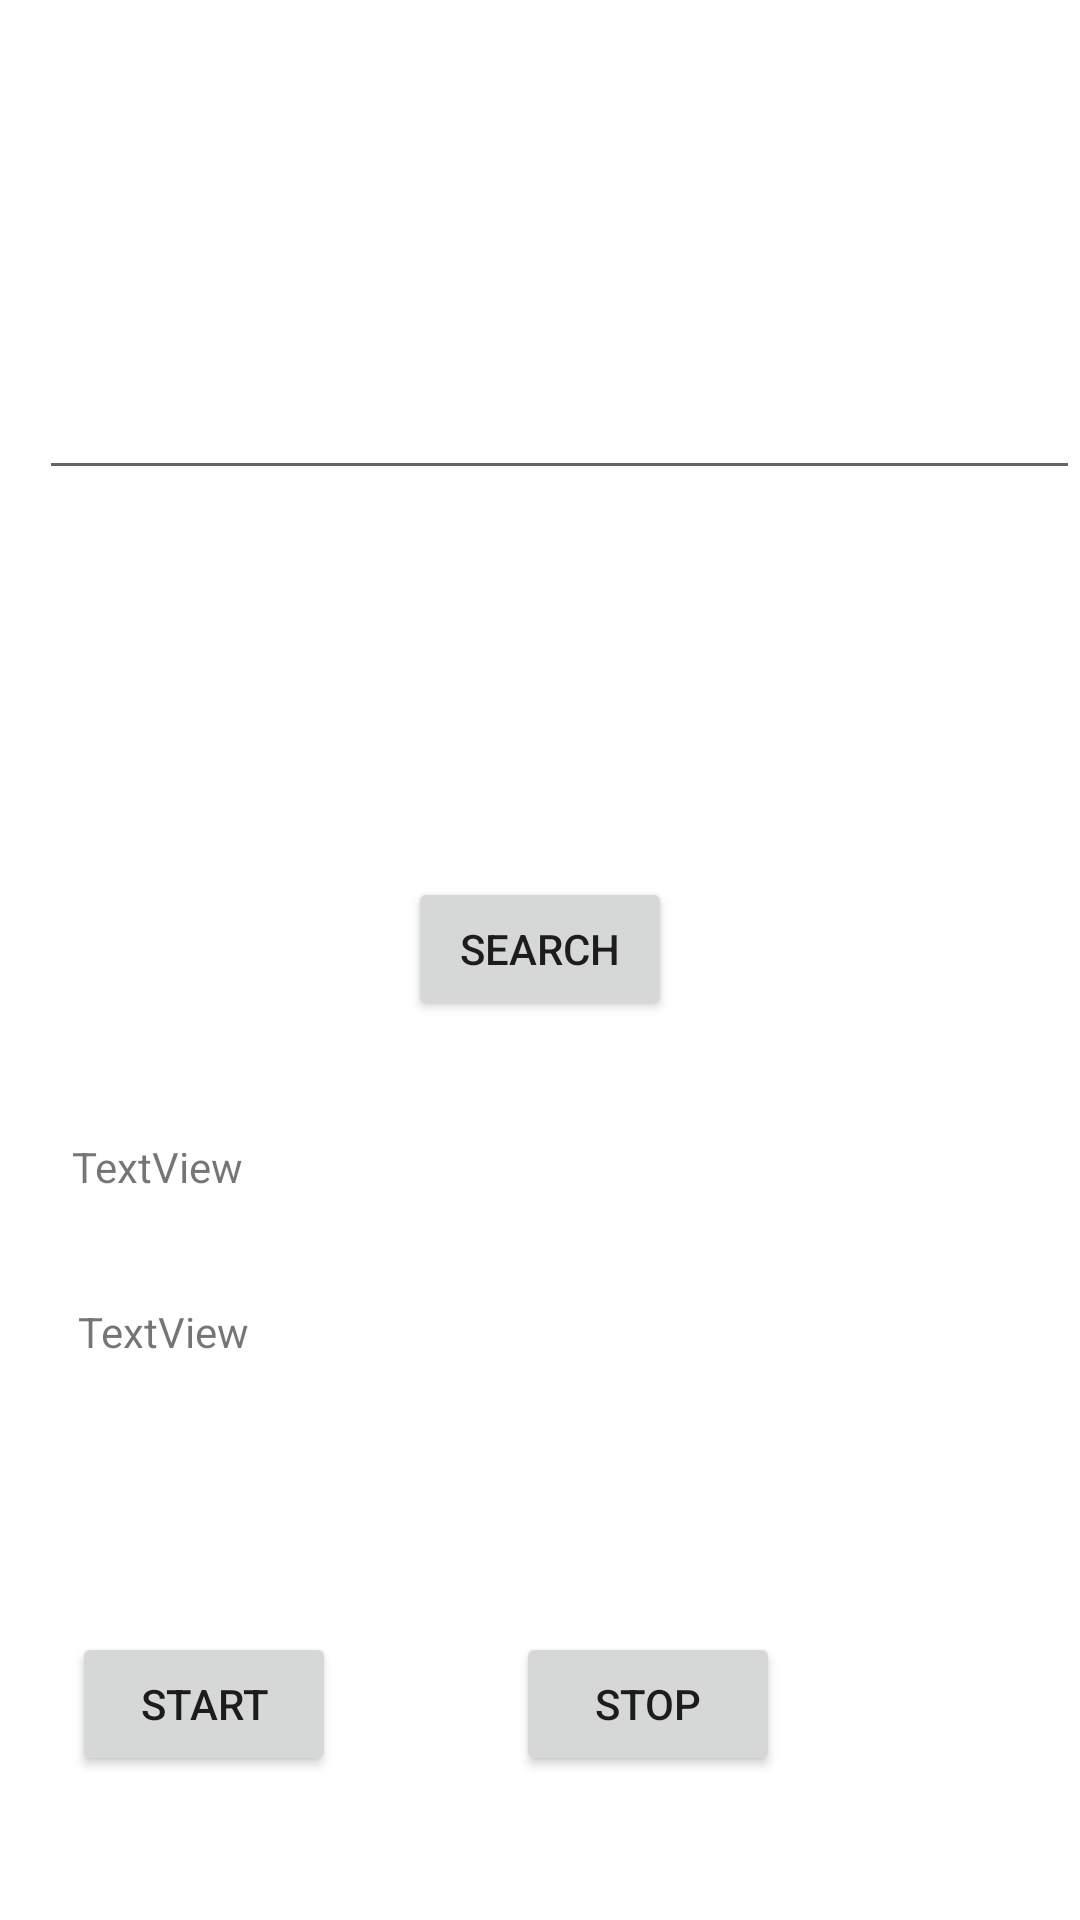

Write the Android layout XML for this screen, with the resource values it uses.
<!-- AndroidManifest.xml: application theme Theme.LTapp -->
<!-- res/layout/activity_async.xml -->
<?xml version="1.0" encoding="utf-8"?>
<androidx.constraintlayout.widget.ConstraintLayout xmlns:android="http://schemas.android.com/apk/res/android"
    xmlns:app="http://schemas.android.com/apk/res-auto"
    xmlns:tools="http://schemas.android.com/tools"
    android:layout_width="match_parent"
    android:layout_height="match_parent"
    tools:context=".AsyncActivity">

    <ProgressBar
        android:id="@+id/progressBar"
        style="?android:attr/progressBarStyleHorizontal"
        android:layout_width="0dp"
        android:layout_height="wrap_content"
        android:layout_marginTop="107dp"
        android:visibility="invisible"
        app:layout_constraintEnd_toEndOf="parent"
        app:layout_constraintStart_toStartOf="parent"
        app:layout_constraintTop_toTopOf="parent" />

    <EditText
        android:id="@+id/bookInput"
        android:layout_width="match_parent"
        android:layout_height="wrap_content"
        android:layout_marginStart="13dp"
        android:layout_marginTop="15dp"
        android:ems="10"
        android:inputType="textPersonName"
        android:text=""
        app:layout_constraintStart_toStartOf="parent"
        app:layout_constraintTop_toTopOf="@+id/progressBar" />

    <Button
        android:id="@+id/buttonSearch"
        android:layout_width="wrap_content"
        android:layout_height="wrap_content"
        android:layout_marginTop="129dp"
        android:onClick="handleClick"
        android:text="Search"
        app:layout_constraintEnd_toEndOf="parent"
        app:layout_constraintStart_toStartOf="parent"
        app:layout_constraintTop_toBottomOf="@+id/bookInput" />

    <TextView
        android:id="@+id/titleText"
        android:layout_width="wrap_content"
        android:layout_height="wrap_content"
        android:layout_marginStart="24dp"
        android:layout_marginTop="39dp"
        android:text="TextView"
        app:layout_constraintStart_toStartOf="parent"
        app:layout_constraintTop_toBottomOf="@+id/buttonSearch" />

    <TextView
        android:id="@+id/textViewauthor"
        android:layout_width="77dp"
        android:layout_height="27dp"
        android:layout_marginStart="26dp"
        android:layout_marginTop="36dp"
        android:text="TextView"
        app:layout_constraintStart_toStartOf="parent"
        app:layout_constraintTop_toBottomOf="@+id/titleText" />

    <Button
        android:id="@+id/buttonStart"
        android:layout_width="wrap_content"
        android:layout_height="wrap_content"
        android:layout_marginStart="24dp"
        android:layout_marginBottom="48dp"
        android:onClick="serviceHandler"
        android:text="Start"
        app:layout_constraintBottom_toBottomOf="parent"
        app:layout_constraintStart_toStartOf="parent" />

    <Button
        android:id="@+id/buttonStop"
        android:layout_width="wrap_content"
        android:layout_height="wrap_content"
        android:layout_marginEnd="100dp"
        android:layout_marginBottom="48dp"
        android:onClick="serviceHandler"
        android:text="Stop"
        app:layout_constraintBottom_toBottomOf="parent"
        app:layout_constraintEnd_toEndOf="parent" />


</androidx.constraintlayout.widget.ConstraintLayout>
<!-- resources referenced by this layout -->
<resources>
  <style name="Theme.LTapp" parent="Theme.MaterialComponents.DayNight.DarkActionBar">
          
          <item name="colorPrimary">@color/purple_500</item>
          <item name="colorPrimaryVariant">@color/purple_700</item>
          <item name="colorOnPrimary">@color/white</item>
          
          <item name="colorSecondary">@color/teal_200</item>
          <item name="colorSecondaryVariant">@color/teal_700</item>
          <item name="colorOnSecondary">@color/black</item>
          
          <item name="android:statusBarColor" tools:targetApi="l">?attr/colorPrimaryVariant</item>
          
      </style>
  <color name="purple_500">#FF6200EE</color>
  <color name="purple_700">#FF3700B3</color>
  <color name="white">#FFFFFFFF</color>
  <color name="teal_200">#FF03DAC5</color>
  <color name="teal_700">#FF018786</color>
  <color name="black">#FF000000</color>
</resources>
